Run: headless pygame with SDL's dummy video driver; simulated clock (each Clock.tick advances the game by its frame time, no real sleeping); random seed 0; keys injected as events and as key.get_pressed() state; mouse plan: one left click at the window centre at the start of phase 2, then a move to the lower-right quarter at the start of phase 3.
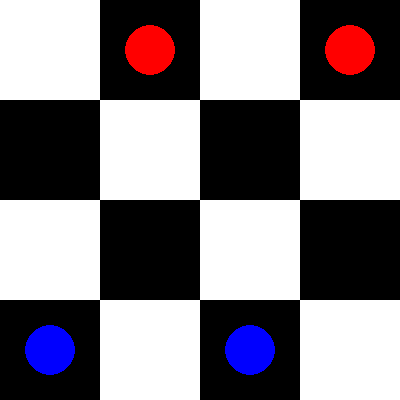
Frame 1 of 4 · flips 1–60 · no input
Frame 2 of 4 · flips 61–180 · clicked the window centre · tapped SPACE, RETURN · held RIGHT (→), D · screen unchanged from frame 1, image omitted
Frame 3 of 4 · flips 181–300 · moved the mouse to the lower-right quarter · held DOWN (↓), S · screen unchanged from frame 2, image omitted
Frame 4 of 4 · flips 301–420 · held LEFT (←), A, UP (↑), W · screen unchanged from frame 3, image omitted

The pygame program that drew these frames:

import pygame
import random
import time

# Inicialización de Pygame
pygame.init()

# Configuración del bucle del juego
running = True

# Dimensiones de la ventana
width, height = 400, 400
square_size = width // 4

# Colores
BLACK = (0, 0, 0)
WHITE = (255, 255, 255)
RED = (255, 0, 0)
BLUE = (0, 0, 255)
GREEN = (0, 255, 0)
BUTTON_COLOR = (200, 200, 200)
BUTTON_HOVER_COLOR = (150, 150, 150)

# Crear la ventana
screen = pygame.display.set_mode((width, height))
pygame.display.set_caption("Juego de damas 4x4 Julián López")

# Representación del tablero
def reset_board():
    return [
        [0, -1, 0, -1],
        [0, 0, 0, 0],
        [0, 0, 0, 0],
        [1, 0, 1, 0]
    ]

board = reset_board()

# Inicializar la tabla Q
Q = {}
learning_rate = 0.1
discount_factor = 0.9
exploration_rate = 1.0
exploration_decay = 0.99

# Función para dibujar el tablero
def draw_board():
    for row in range(4):
        for col in range(4):
            color = WHITE if (row + col) % 2 == 0 else BLACK
            pygame.draw.rect(screen, color, (col * square_size, row * square_size, square_size, square_size))

# Función para dibujar las fichas
def draw_pieces():
    for row in range(4):
        for col in range(4):
            if board[row][col] == 1:
                pygame.draw.circle(screen, BLUE, (col * square_size + square_size // 2, row * square_size + square_size // 2), square_size // 4)
            elif board[row][col] == -1:
                pygame.draw.circle(screen, RED, (col * square_size + square_size // 2, row * square_size + square_size // 2), square_size // 4)

# Función para obtener todos los movimientos posibles
def get_possible_moves(board, player):
    moves = []
    for row in range(4):
        for col in range(4):
            if board[row][col] == player:
                directions = [(-1, 1), (-1, -1), (1, 1), (1, -1)]
                for dr, dc in directions:
                    new_row = row + dr
                    new_col = col + dc
                    if 0 <= new_row < 4 and 0 <= new_col < 4:
                        if board[new_row][new_col] == 0:
                            moves.append((row, col, new_row, new_col))
                        elif board[new_row][new_col] == -player:
                            new_row += dr
                            new_col += dc
                            if 0 <= new_row < 4 and 0 <= new_col < 4 and board[new_row][new_col] == 0:
                                moves.append((row, col, new_row, new_col))
    return moves

# Función para realizar un movimiento
def make_move(board, move):
    start_row, start_col, end_row, end_col = move
    new_board = [row.copy() for row in board]  # Crear una copia del tablero
    new_board[end_row][end_col] = new_board[start_row][start_col]
    new_board[start_row][start_col] = 0

    # Verificar si hay una captura y eliminar la ficha capturada
    if abs(end_row - start_row) == 2:
        capture_row = (start_row + end_row) // 2
        capture_col = (start_col + end_col) // 2
        new_board[capture_row][capture_col] = 0

    return new_board

# Función para verificar si el juego ha terminado
def game_over(board):
    return not any(get_possible_moves(board, player) for player in [1, -1]) or only_one_type_of_piece(board)

# Función para obtener la representación del estado del tablero
def get_state(board):
    return str(board)

# Función para elegir la acción de la IA usando Q-learning
def choose_action(state, possible_moves):
    if random.uniform(0, 1) < exploration_rate:
        return random.choice(possible_moves)  # Exploración
    else:
        # Explotación: elegir la acción con el valor Q más alto
        q_values = [Q.get((state, str(move)), 0) for move in possible_moves]
        max_q = max(q_values)
        best_moves = [move for move, q in zip(possible_moves, q_values) if q == max_q]
        return random.choice(best_moves)

# Función para actualizar la tabla Q
def update_q(state, action, reward, next_state):
    best_next_q = max(Q.get((next_state, str(a)), 0) for a in get_possible_moves(board, -1))
    current_q = Q.get((state, str(action)), 0)
    new_q = current_q + learning_rate * (reward + discount_factor * best_next_q - current_q)
    Q[(state, str(action))] = new_q

# Definir jugador
player = 1  
selected_piece = None

# Función para dibujar el botón de reinicio
def draw_reset_button():
    button_rect = pygame.Rect(10, 10, 120, 50)  # Aumentar el tamaño del botón
    mouse_pos = pygame.mouse.get_pos()

    # Efecto de relieve
    if button_rect.collidepoint(mouse_pos):
        pygame.draw.rect(screen, BUTTON_HOVER_COLOR, button_rect, border_radius=10)  # Color más oscuro al pasar el mouse
        pygame.draw.rect(screen, WHITE, button_rect.move(2, 2), border_radius=10)  # Sombra
    else:
        pygame.draw.rect(screen, BUTTON_COLOR, button_rect, border_radius=10)  # Color normal
        pygame.draw.rect(screen, WHITE, button_rect.move(2, 2), border_radius=10)  # Sombra

    # Dibuja el borde del botón
    pygame.draw.rect(screen, BLACK, button_rect, 2, border_radius=10)

    # Texto
    font = pygame.font.Font(None, 36)  # Aumentar el tamaño de la fuente
    text = font.render("Reiniciar", True, BLACK)  # Color de texto negro
    text_rect = text.get_rect(center=button_rect.center)
    screen.blit(text, text_rect)  # Centrar el texto en el botón
    return button_rect  # Devolver el rectángulo del botón para la detección de clics

# Función para verificar si solo hay un tipo de ficha en el tablero
def only_one_type_of_piece(board):
    blue_count = sum(row.count(1) for row in board)
    red_count = sum(row.count(-1) for row in board)
    return blue_count == 0 or red_count == 0

# Función para mostrar el mensaje de fin de juego
def draw_game_over_message(winner):
    font = pygame.font.Font(None, 48)
    if winner == 1:
        text = font.render("Ganó el jugador!", True, BLUE)
    elif winner == -1:
        text = font.render("Ganó la IA!", True, RED)
    else:
        text = font.render("Empate!", True, BLACK)

    # Crear un fondo semitransparente
    overlay = pygame.Surface((width, height))  # Crear una superficie del tamaño de la ventana
    overlay.fill((255, 255, 255))  # Color blanco
    overlay.set_alpha(128)  # Establecer la transparencia (0-255, donde 0 es completamente transparente y 255 es completamente opaco)
    screen.blit(overlay, (0, 0))  # Dibujar el fondo semitransparente

    # Dibuja el texto
    text_rect = text.get_rect(center=(width // 2, height // 2))
    screen.blit(text, text_rect)

# Función para calcular la recompensa
def calculate_reward(new_board, player):
    if game_over(new_board):
        return 10 if player == 1 else -10  # Recompensa por ganar
    elif any(row.count(-player) for row in new_board):
        return 1  # Recompensa por capturar una pieza
    return 0  # Sin recompensa

while running:
    for event in pygame.event.get():
        if event.type == pygame.QUIT:
            running = False
        elif event.type == pygame.MOUSEBUTTONDOWN:
            col, row = event.pos[0] // square_size, event.pos[1] // square_size
            if event.button == 1:  # Haga clic izquierdo para seleccionar
                if selected_piece is None:
                    if board[row][col] == player:  # Solo permitir seleccionar piezas azules
                        selected_piece = (row, col)
                else:
                    move = (selected_piece[0], selected_piece[1], row, col)
                    if move in get_possible_moves(board, player):
                        # Realizar el movimiento
                        new_board = make_move(board, move)
                        reward = calculate_reward(new_board, player)  # Calcular recompensa
                        state = get_state(board)
                        next_state = get_state(new_board)
                        update_q(state, move, reward, next_state)  # Actualizar la tabla Q
                        board = new_board
                        selected_piece = None
                        if not game_over(board):
                            player = -player
                            possible_moves = get_possible_moves(board, player)
                            if possible_moves:  # Solo si hay movimientos posibles
                                action = choose_action(get_state(board), possible_moves)
                                board = make_move(board, action)
                                player = -player
                                time.sleep(1)  # Esperar 1 segundo para que el jugador vea el movimiento de la IA
            elif event.button == 3:  # Haga clic derecho para deseleccionar
                selected_piece = None
            
            # Verificar si se hizo clic en el botón de reinicio
            button_rect = draw_reset_button()
            if button_rect.collidepoint(event.pos):
                board = reset_board()  # Reiniciar el tablero
                Q.clear()  # Limpiar la tabla Q
                exploration_rate = 1.0  # Reiniciar la tasa de exploración
                player = 1  # Asegurarse de que el jugador sea azul al reiniciar
                selected_piece = None  # Reiniciar la selección de piezas

    # Dibuja el tablero y las piezas
    draw_board()
    draw_pieces()
    
    # Resaltar la pieza seleccionada 
    if selected_piece:
        pygame.draw.circle(screen, GREEN, (selected_piece[1] * square_size + square_size // 2, selected_piece[0] * square_size + square_size // 2), square_size // 3)

    # Dibuja el botón de reinicio solo si hay un solo tipo de ficha
    if only_one_type_of_piece(board):
        draw_reset_button()

    # Mostrar mensaje de fin de juego si corresponde
    if game_over(board):
        winner = 1 if sum(row.count(1) for row in board) > 0 else -1 if sum(row.count(-1) for row in board) > 0 else 0
        draw_game_over_message(winner)

    pygame.display.update()

    # Reducir la tasa de exploración
    exploration_rate *= exploration_decay

pygame.quit()
